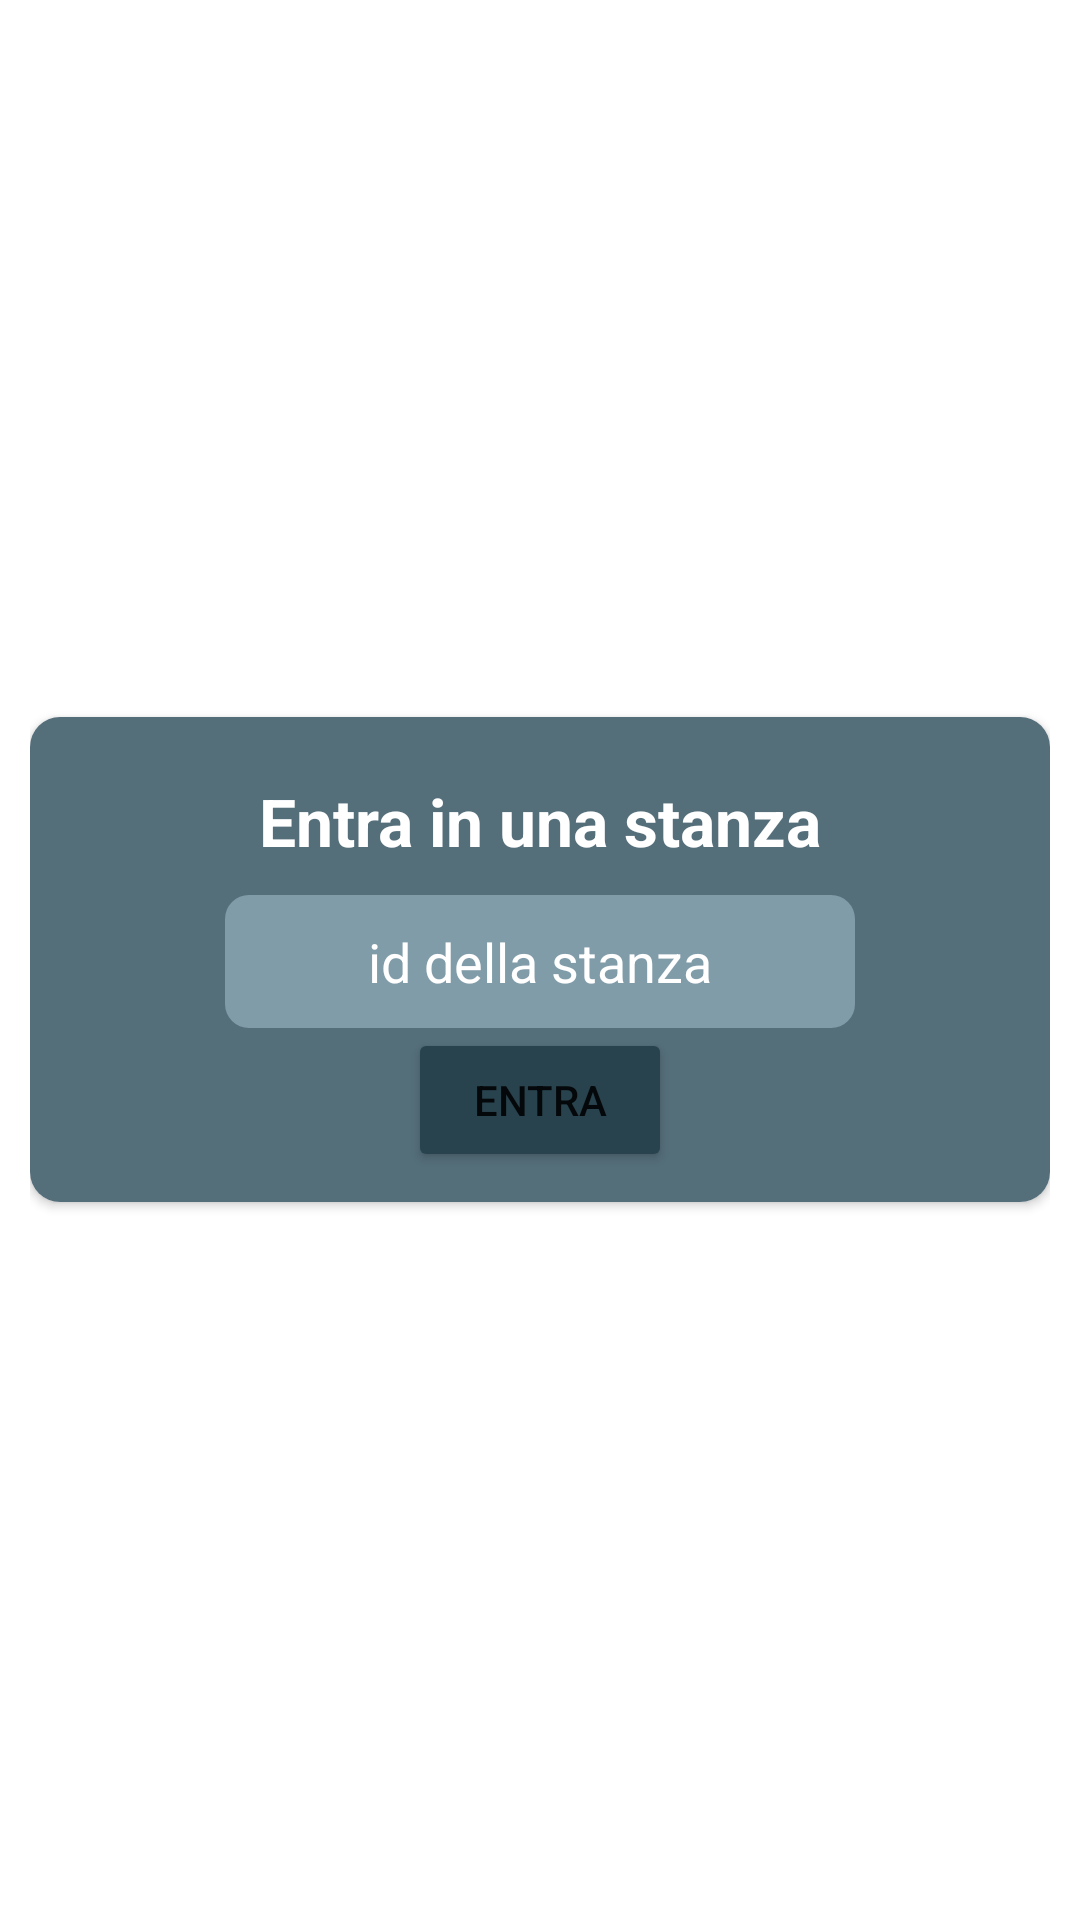

Produce the Android XML layout that renders to this screen, including the resource entries it uses.
<!-- AndroidManifest.xml: application theme Theme.RandomChat -->
<!-- res/layout/enterinroom.xml -->
<?xml version="1.0" encoding="utf-8"?>
<LinearLayout xmlns:android="http://schemas.android.com/apk/res/android"
    xmlns:app="http://schemas.android.com/apk/res-auto"
    android:layout_width="wrap_content"
    android:layout_height="wrap_content"
    android:paddingLeft="10dp"
    android:paddingRight="10dp"
    android:id="@+id/popup"
    android:gravity="center">

    <androidx.cardview.widget.CardView
        app:cardCornerRadius="10dp"
        android:background="@android:drawable/dialog_holo_light_frame"
        android:layout_width="match_parent"
        android:layout_height="wrap_content">

        <LinearLayout
            android:padding="10dp"
            android:layout_width="match_parent"
            android:layout_height="match_parent"
            android:background="@color/cardview"
            android:orientation="vertical">

            <TextView
                android:id="@+id/titlePopup"
                android:layout_width="wrap_content"
                android:layout_height="wrap_content"
                android:layout_gravity="center"
                android:padding="10dp"
                android:text="Entra in una stanza"
                android:textColor="@color/white"
                android:textSize="22sp"
                android:textStyle="bold" />



            <EditText
                android:layout_gravity="center"
                android:id="@+id/roomid"
                android:layout_width="wrap_content"
                android:layout_height="wrap_content"
                android:autofillHints="no"
                android:ems="10"
                android:gravity="center"
                android:hint="id della stanza"
                android:padding="10dp"
                android:textColor="@color/white"
                />

            <Button
                android:layout_gravity="center"
                android:id="@+id/EnterRoom"
                android:backgroundTint="@color/colorButton"
                android:layout_alignParentEnd="true"
                android:layout_alignParentBottom="true"
                android:layout_width="wrap_content"
                android:layout_height="wrap_content"
                android:text="Entra" />

        </LinearLayout>

    </androidx.cardview.widget.CardView>
</LinearLayout>
<!-- resources referenced by this layout -->
<resources>
  <color name="cardview">#546E7A</color>
  <color name="colorButton">#29434e</color>
  <color name="white">#FFFFFF</color>
  <style name="Theme.RandomChat" parent="Theme.MaterialComponents.DayNight.NoActionBar">
          <item name="windowNoTitle">true</item>
          <item name="windowActionBar">false</item>
          
          <item name="colorPrimary">@color/cyan_6D0</item>
          <item name="colorPrimaryVariant">@color/cyan_6D0</item>
          <item name="colorOnPrimary">@color/white</item>
          
          <item name="colorSecondary">@color/cyan_6A5</item>
          <item name="colorSecondaryVariant">@color/cyan_8ff</item>
          <item name="colorOnSecondary">@color/black</item>
          
          <item name="android:statusBarColor">@color/cardview</item>
          
          <item name="editTextStyle">@style/EditTextStyle</item>
      </style>
  <color name="cyan_6D0">#01B6D6</color>
  <color name="cyan_6A5">#0086a5</color>
  <color name="cyan_8ff">#62e8ff</color>
  <color name="black">#FF000000</color>
  <style name="EditTextStyle" parent="Widget.AppCompat.EditText">
        <item name="android:background">@drawable/share_rounded_corner_with_border</item>
          <item name="android:textColorHint">@color/white</item>
      </style>
  <!-- drawable share_rounded_corner_with_border (drawable) -->
  <?xml version="1.0" encoding="utf-8"?>
  <shape xmlns:android="http://schemas.android.com/apk/res/android">
  
      <solid android:color="#819CA9"/>
  
      <corners android:bottomRightRadius="8dp"
          android:bottomLeftRadius="8dp"
          android:topLeftRadius="8dp"
          android:topRightRadius="8dp"/>
  </shape>
</resources>
